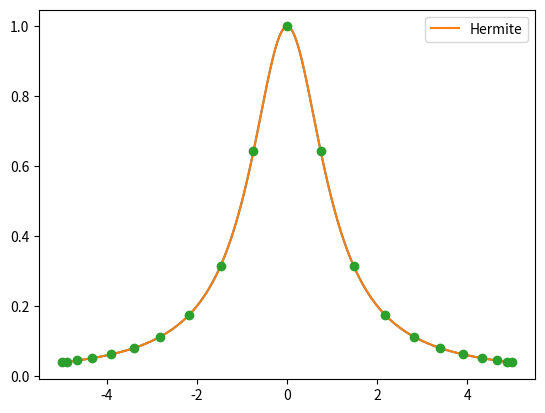
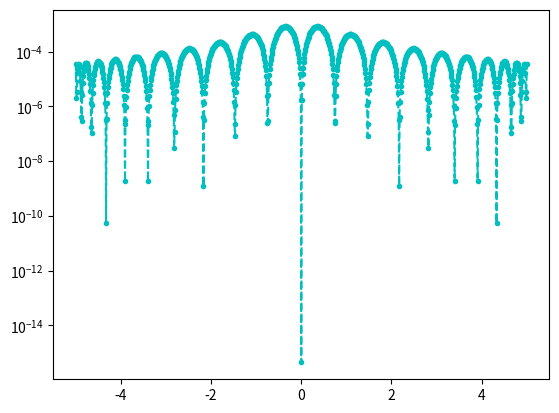

Generate these figures, in order, with matplotlib:
import matplotlib.pyplot as plt
import numpy as np
import numpy.linalg as la
import math
from numpy.linalg import norm


def driver():


    f = lambda x: 1./(1.+x**2)
    fp = lambda x: -2*x/(1.+x**2)**2

    N = 21
    ''' interval'''
    a = -5
    b = 5
   
    N -= 1
    xint = np.zeros(N+1)
    for i in range(N+1):
        xint[i] = (a+b)/2 + (b-a)/2 * np.cos(((2*i+1) * np.pi)/(2*(N+1)))
        
    ''' create interpolation data'''
    yint = np.zeros(N+1)
    ypint = np.zeros(N+1)
    for jj in range(N+1):
        yint[jj] = f(xint[jj])
        ypint[jj] = fp(xint[jj])
    
    ''' create points for evaluating the Lagrange interpolating polynomial'''
    Neval = 1000
    xeval = np.linspace(a,b,Neval+1)
    yevalH = np.zeros(Neval+1)
    for kk in range(Neval+1):
      yevalH[kk] = eval_hermite(xeval[kk],xint,yint,ypint,N)

    ''' create vector with exact values'''
    fex = np.zeros(Neval+1)
    for kk in range(Neval+1):
        fex[kk] = f(xeval[kk])
    
    
    plt.figure()
    plt.plot(xeval,fex)
    plt.plot(xeval,yevalH,label='Hermite')
    plt.plot(xint, yint, 'o');
    plt.legend()

    plt.show()
         
    errH = abs(yevalH-fex)
    plt.figure()
    plt.semilogy(xeval,errH,'c.--',label='Hermite')
    plt.show()   
    
    nerr = norm(fex-yevalH)
    print('nerr = ', nerr)   
         


def eval_hermite(xeval,xint,yint,ypint,N):

    ''' Evaluate all Lagrange polynomials'''

    lj = np.ones(N+1)
    for count in range(N+1):
       for jj in range(N+1):
           if (jj != count):
              lj[count] = lj[count]*(xeval - xint[jj])/(xint[count]-xint[jj])

    ''' Construct the l_j'(x_j)'''
    lpj = np.zeros(N+1)
#    lpj2 = np.ones(N+1)
    for count in range(N+1):
       for jj in range(N+1):
           if (jj != count):
#              lpj2[count] = lpj2[count]*(xint[count] - xint[jj])
              lpj[count] = lpj[count]+ 1./(xint[count] - xint[jj])
              

    yeval = 0.
    
    for jj in range(N+1):
       Qj = (1.-2.*(xeval-xint[jj])*lpj[jj])*lj[jj]**2
       Rj = (xeval-xint[jj])*lj[jj]**2
#       if (jj == 0):
#         print(Qj)
         
#         print(Rj)
#         print(Qj)
#         print(xeval)
 #        return
       yeval = yeval + yint[jj]*Qj+ypint[jj]*Rj
       
    return(yeval)
       




       
driver()